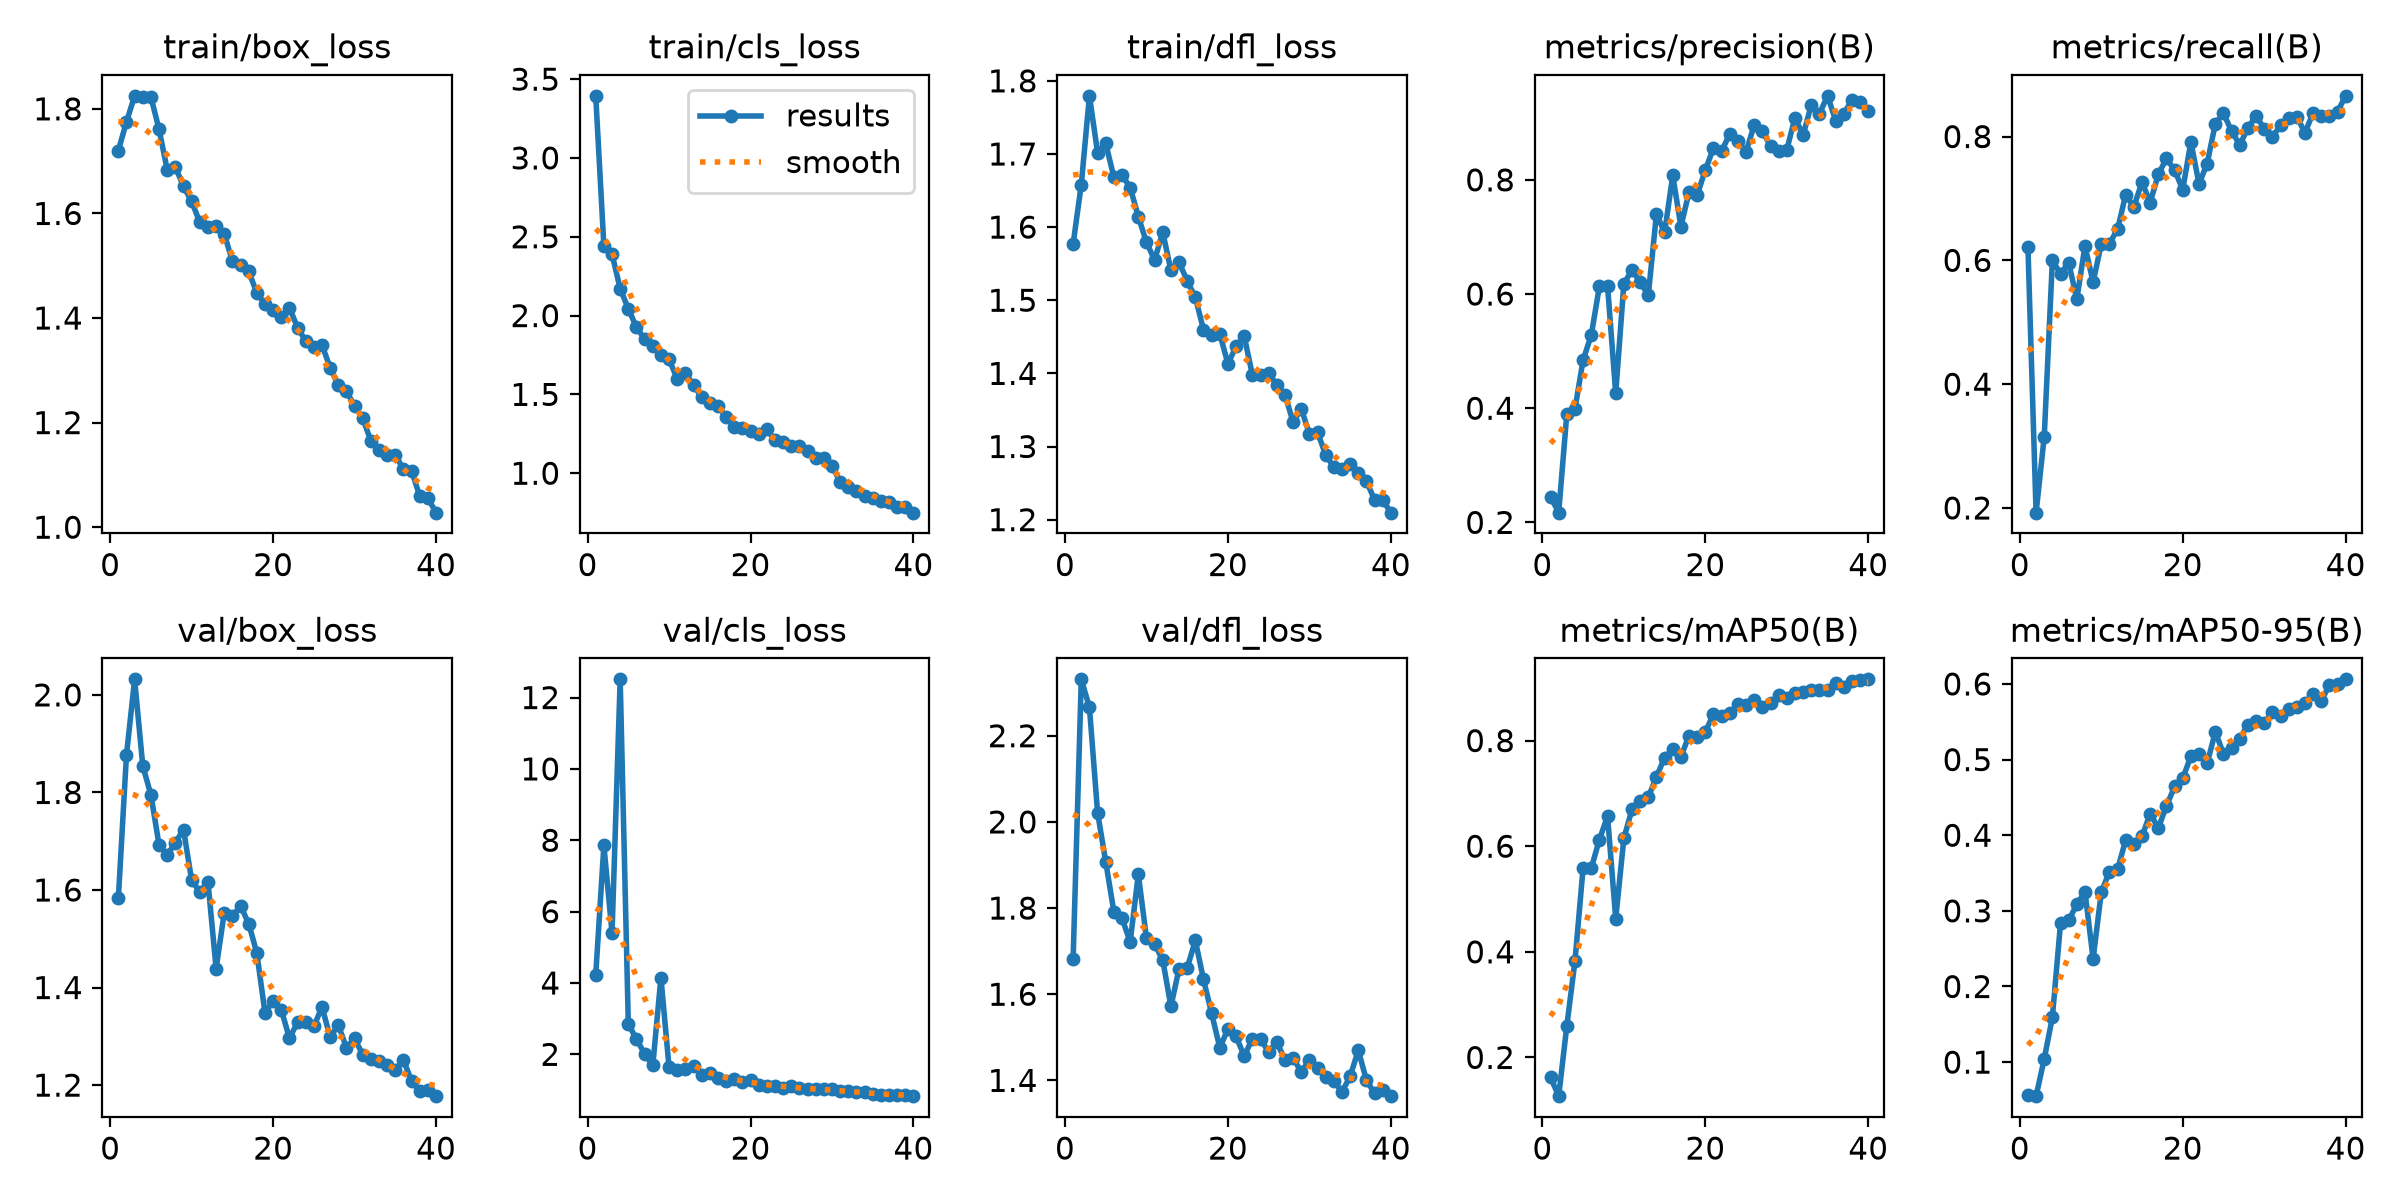

The file beside this chart, header and first rows:
epoch, time, train/box_loss, train/cls_loss, train/dfl_loss, metrics/precision(B), metrics/recall(B), metrics/mAP50(B), metrics/mAP50-95(B), val/box_loss, val/cls_loss, val/dfl_loss, lr/pg0, lr/pg1, lr/pg2
1, 47.14, 1.72, 3.394, 1.577, 0.2449, 0.6216, 0.1624, 0.05614, 1.583, 4.228, 1.682, 0.0005446, 0.0005446, 0.0005446
2, 53.88, 1.775, 2.441, 1.658, 0.217, 0.1924, 0.1267, 0.05501, 1.877, 7.858, 2.331, 0.001073, 0.001073, 0.001073
3, 60, 1.825, 2.389, 1.779, 0.3902, 0.3149, 0.26, 0.1042, 2.032, 5.399, 2.266, 0.001574, 0.001574, 0.001574
4, 66.61, 1.823, 2.171, 1.702, 0.3988, 0.5998, 0.3825, 0.1594, 1.854, 12.51, 2.022, 0.001543, 0.001543, 0.001543
5, 72.82, 1.823, 2.043, 1.715, 0.4846, 0.5785, 0.5594, 0.2835, 1.795, 2.844, 1.907, 0.001502, 0.001502, 0.001502
6, 79.39, 1.761, 1.926, 1.668, 0.528, 0.5961, 0.5586, 0.2873, 1.692, 2.434, 1.791, 0.001461, 0.001461, 0.001461
7, 86.04, 1.684, 1.852, 1.671, 0.6137, 0.5374, 0.6127, 0.3086, 1.672, 2.006, 1.776, 0.001419, 0.001419, 0.001419
8, 93.39, 1.689, 1.805, 1.654, 0.6143, 0.6231, 0.6569, 0.3255, 1.697, 1.688, 1.722, 0.001378, 0.001378, 0.001378
9, 100.7, 1.652, 1.749, 1.614, 0.4259, 0.5646, 0.4628, 0.2366, 1.724, 4.15, 1.878, 0.001337, 0.001337, 0.001337
10, 107.2, 1.623, 1.722, 1.579, 0.6181, 0.6267, 0.615, 0.3244, 1.62, 1.637, 1.73, 0.001296, 0.001296, 0.001296
11, 114, 1.583, 1.599, 1.555, 0.6421, 0.6272, 0.6696, 0.3519, 1.596, 1.562, 1.716, 0.001254, 0.001254, 0.001254
12, 120.6, 1.575, 1.637, 1.593, 0.6212, 0.65, 0.6856, 0.3548, 1.617, 1.595, 1.679, 0.001213, 0.001213, 0.001213
13, 127.3, 1.575, 1.557, 1.541, 0.5981, 0.7062, 0.693, 0.3938, 1.439, 1.679, 1.572, 0.001172, 0.001172, 0.001172
14, 134, 1.561, 1.485, 1.552, 0.7403, 0.6863, 0.7312, 0.3883, 1.553, 1.43, 1.659, 0.001131, 0.001131, 0.001131
15, 141.3, 1.509, 1.445, 1.526, 0.7079, 0.7263, 0.768, 0.3984, 1.546, 1.488, 1.661, 0.001089, 0.001089, 0.001089
16, 148.2, 1.501, 1.427, 1.504, 0.8078, 0.6934, 0.7836, 0.4286, 1.567, 1.335, 1.725, 0.001048, 0.001048, 0.001048
17, 154.9, 1.489, 1.356, 1.46, 0.7182, 0.7387, 0.7692, 0.4096, 1.531, 1.259, 1.634, 0.001007, 0.001007, 0.001007
18, 161.6, 1.448, 1.293, 1.452, 0.7786, 0.7647, 0.8096, 0.4385, 1.471, 1.297, 1.555, 0.0009656, 0.0009656, 0.0009656
19, 168.3, 1.426, 1.289, 1.454, 0.7734, 0.7458, 0.8061, 0.4644, 1.348, 1.238, 1.476, 0.0009244, 0.0009244, 0.0009244
20, 174.9, 1.415, 1.268, 1.413, 0.8173, 0.7143, 0.817, 0.4751, 1.372, 1.281, 1.519, 0.0008831, 0.0008831, 0.0008831
21, 181.8, 1.401, 1.251, 1.437, 0.8557, 0.7911, 0.8497, 0.5045, 1.355, 1.139, 1.502, 0.0008418, 0.0008418, 0.0008418
22, 188.6, 1.42, 1.281, 1.451, 0.8503, 0.7235, 0.8474, 0.5071, 1.296, 1.11, 1.457, 0.0008006, 0.0008006, 0.0008006
23, 195.2, 1.382, 1.208, 1.398, 0.8807, 0.7564, 0.8517, 0.4953, 1.329, 1.102, 1.497, 0.0007593, 0.0007593, 0.0007593
24, 201.7, 1.356, 1.2, 1.398, 0.8676, 0.8209, 0.8686, 0.5366, 1.33, 1.055, 1.495, 0.0007181, 0.0007181, 0.0007181
25, 208.5, 1.344, 1.17, 1.401, 0.8495, 0.8378, 0.867, 0.5078, 1.32, 1.11, 1.467, 0.0006768, 0.0006768, 0.0006768
26, 215.2, 1.348, 1.174, 1.384, 0.8957, 0.8083, 0.8764, 0.5159, 1.36, 1.05, 1.488, 0.0006355, 0.0006355, 0.0006355
27, 222.1, 1.305, 1.141, 1.371, 0.8848, 0.7869, 0.8636, 0.5276, 1.298, 1.033, 1.448, 0.0005943, 0.0005943, 0.0005943
28, 228.8, 1.271, 1.097, 1.333, 0.8596, 0.8134, 0.8709, 0.5462, 1.323, 1.02, 1.453, 0.000553, 0.000553, 0.000553
29, 235.5, 1.259, 1.097, 1.352, 0.8505, 0.8336, 0.8865, 0.5509, 1.277, 1.023, 1.419, 0.0005118, 0.0005118, 0.0005118
30, 242.2, 1.232, 1.044, 1.317, 0.853, 0.8124, 0.8813, 0.5487, 1.296, 1.027, 1.448, 0.0004705, 0.0004705, 0.0004705
31, 273.2, 1.208, 0.9466, 1.319, 0.9087, 0.7992, 0.891, 0.5626, 1.262, 0.9636, 1.428, 0.0004293, 0.0004293, 0.0004293
32, 280.6, 1.165, 0.915, 1.288, 0.8785, 0.818, 0.8916, 0.5575, 1.253, 0.9648, 1.408, 0.000388, 0.000388, 0.000388
33, 287.3, 1.147, 0.8847, 1.272, 0.931, 0.8294, 0.8966, 0.5675, 1.249, 0.9384, 1.399, 0.0003467, 0.0003467, 0.0003467
34, 293.8, 1.139, 0.8582, 1.269, 0.9157, 0.8323, 0.8961, 0.5698, 1.241, 0.9448, 1.373, 0.0003055, 0.0003055, 0.0003055
35, 300.3, 1.138, 0.8423, 1.277, 0.9472, 0.8059, 0.8967, 0.5743, 1.232, 0.9013, 1.409, 0.0002642, 0.0002642, 0.0002642
36, 306.7, 1.111, 0.8207, 1.264, 0.9039, 0.8383, 0.9091, 0.5872, 1.251, 0.8729, 1.47, 0.000223, 0.000223, 0.000223
37, 313.3, 1.107, 0.8195, 1.253, 0.9161, 0.8338, 0.9022, 0.5777, 1.208, 0.8667, 1.4, 0.0001817, 0.0001817, 0.0001817
38, 321.2, 1.059, 0.7833, 1.227, 0.9398, 0.8336, 0.913, 0.5983, 1.187, 0.8474, 1.37, 0.0001404, 0.0001404, 0.0001404
39, 327.9, 1.055, 0.786, 1.227, 0.937, 0.8403, 0.9146, 0.5998, 1.191, 0.8469, 1.377, 9.91865e-05, 9.91865e-05, 9.91865e-05
40, 334.5, 1.028, 0.7498, 1.21, 0.92, 0.8657, 0.916, 0.6061, 1.177, 0.8281, 1.363, 5.79283e-05, 5.79283e-05, 5.79283e-05
